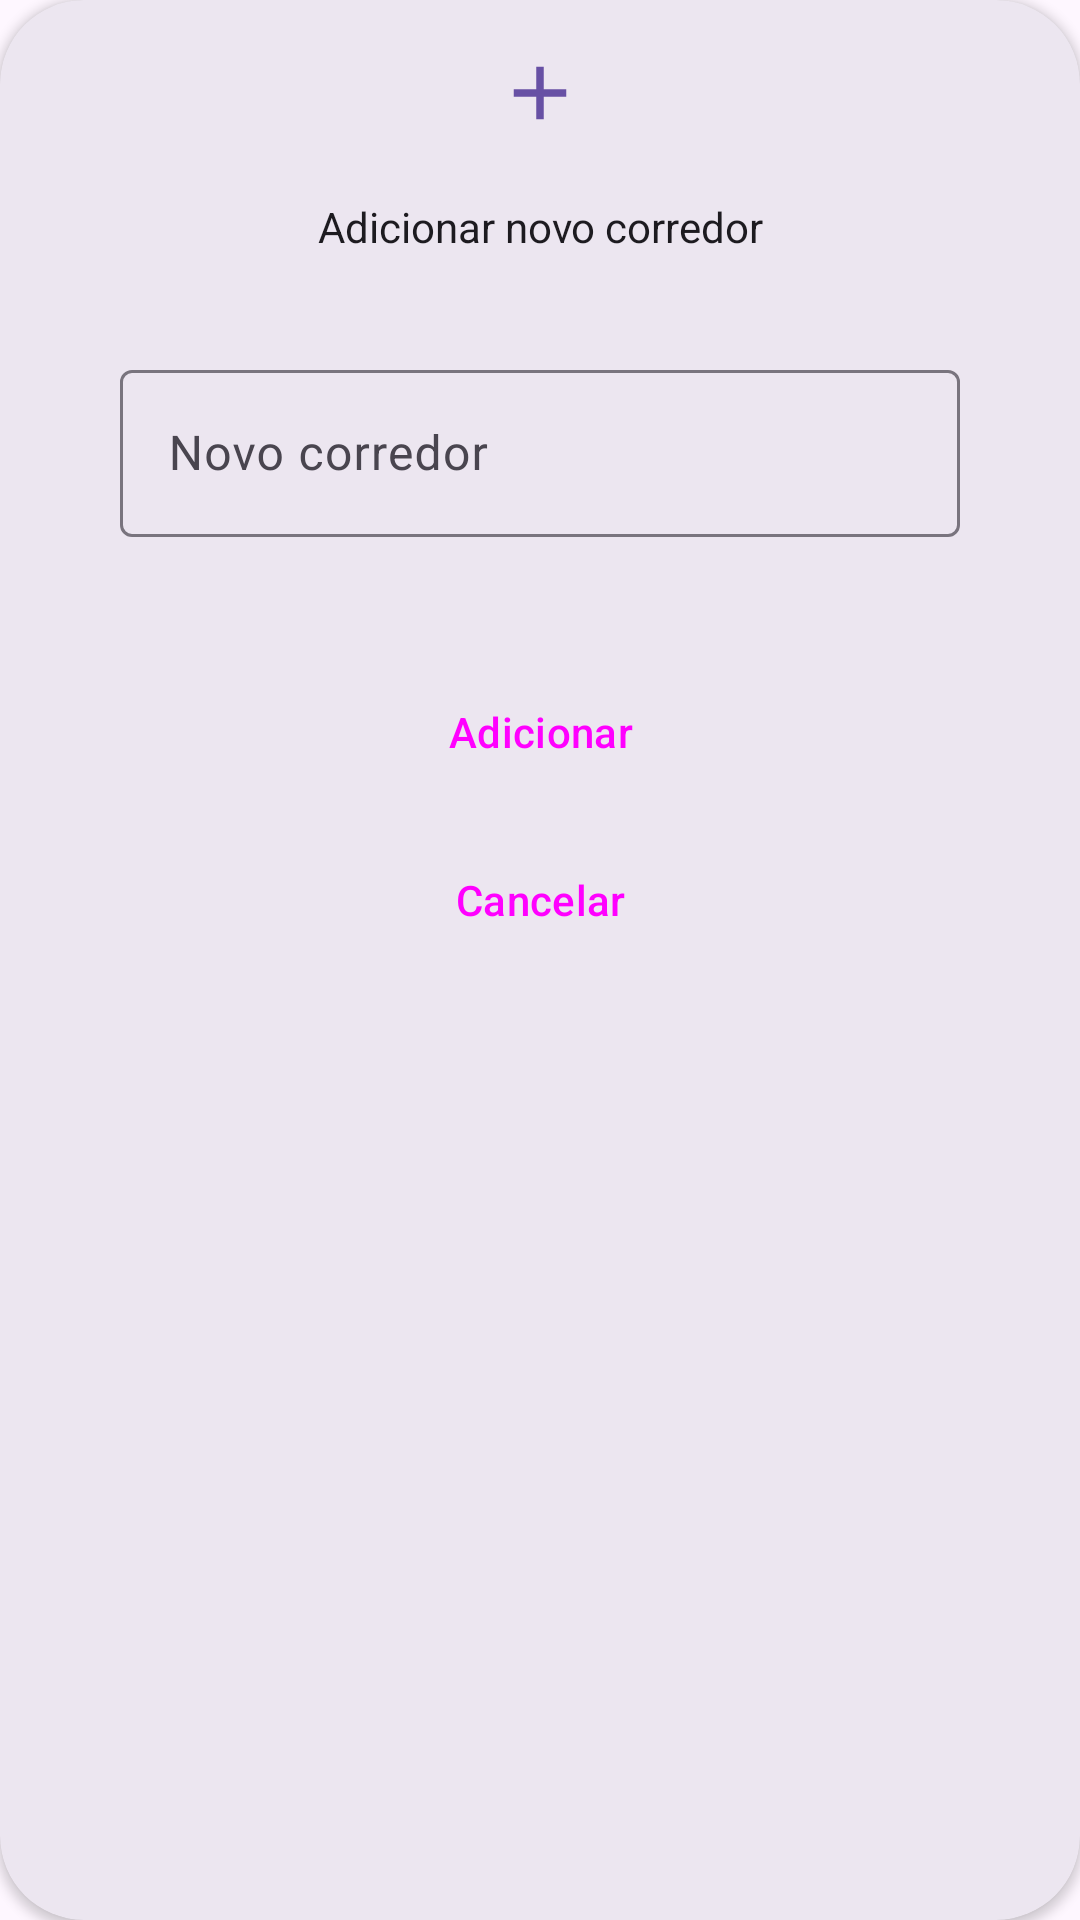

Here is an Android app screen rendered from its layout file. Give the layout XML and the strings, colors and styles it references.
<!-- AndroidManifest.xml: application theme Theme.ListaDeCompras -->
<!-- res/layout/alert_dialog_corredor_new.xml -->
<?xml version="1.0" encoding="utf-8"?>
<androidx.constraintlayout.widget.ConstraintLayout xmlns:android="http://schemas.android.com/apk/res/android"
    xmlns:app="http://schemas.android.com/apk/res-auto"

    android:layout_width="match_parent"
    android:layout_height="wrap_content">

    <androidx.cardview.widget.CardView
        android:layout_width="match_parent"
        android:layout_height="match_parent"
        android:backgroundTint="?attr/colorSurfaceContainerHigh"

        app:cardCornerRadius="28dp"
        app:layout_constraintTop_toTopOf="parent"
        app:layout_constraintBottom_toBottomOf="parent" >

        <androidx.constraintlayout.widget.ConstraintLayout
            android:layout_width="match_parent"
            android:layout_height="match_parent">

            <LinearLayout
                android:id="@+id/icon_layout"
                android:layout_width="match_parent"
                android:layout_height="wrap_content"

                app:layout_constraintLeft_toLeftOf="parent"
                app:layout_constraintRight_toRightOf="parent"
                app:layout_constraintTop_toTopOf="parent"

                android:layout_marginTop="16dp">

                <Space
                    android:layout_width="match_parent"
                    android:layout_height="0dp"
                    android:layout_weight="1" />

                <ImageView
                    android:layout_width="wrap_content"
                    android:layout_height="wrap_content"
                    android:contentDescription="@string/add_icon_accessibility"
                    android:src="@drawable/add_30"


                    app:tint="?attr/colorPrimary" />

                <Space
                    android:layout_width="match_parent"
                    android:layout_height="0dp"
                    android:layout_weight="1" />

            </LinearLayout>

            <TextView
                android:id="@+id/message"
                android:layout_width="wrap_content"
                android:layout_height="wrap_content"
                android:text="@string/add_new_corridor"
                android:textColor="?attr/colorOnSurface"

                app:layout_constraintTop_toBottomOf="@id/icon_layout"
                app:layout_constraintLeft_toLeftOf="parent"
                app:layout_constraintRight_toRightOf="parent"

                android:layout_marginTop="20dp"/>

            <com.google.android.material.textfield.TextInputLayout
                android:id="@+id/corridor_name_layout"
                style="@style/Widget.Material3.TextInputEditText.OutlinedBox"
                android:layout_width="match_parent"
                android:layout_height="wrap_content"

                android:layout_marginStart="24dp"
                android:layout_marginEnd="24dp"
                android:layout_marginTop="16dp"

                app:layout_constraintTop_toBottomOf="@id/message">

                <com.google.android.material.textfield.TextInputEditText
                    android:id="@+id/corridor_name"
                    android:layout_width="match_parent"
                    android:layout_height="wrap_content"

                    android:hint="@string/new_corridor"/>

            </com.google.android.material.textfield.TextInputLayout>

            <Button
                style="@style/Widget.Material3.Button.TonalButton"
                android:id="@+id/salvar"
                android:layout_width="match_parent"
                android:layout_height="wrap_content"

                android:layout_marginStart="24dp"
                android:layout_marginEnd="24dp"
                android:layout_marginTop="24dp"

                android:text="@string/add"

                app:layout_constraintTop_toBottomOf="@id/corridor_name_layout"/>

            <Button
                style="@style/Widget.Material3.Button.TextButton"
                android:id="@+id/cancelar"
                android:layout_width="match_parent"
                android:layout_height="wrap_content"

                android:layout_marginStart="24dp"
                android:layout_marginEnd="24dp"
                android:layout_marginTop="8dp"

                android:text="@string/cancel"

                app:layout_constraintTop_toBottomOf="@id/salvar" />

            <Space
                android:layout_width="match_parent"
                android:layout_height="15dp"

                app:layout_constraintTop_toBottomOf="@id/cancelar"/>

        </androidx.constraintlayout.widget.ConstraintLayout>


    </androidx.cardview.widget.CardView>

</androidx.constraintlayout.widget.ConstraintLayout>
<!-- resources referenced by this layout -->
<resources>
  <!-- drawable add_30 (drawable) -->
  <vector xmlns:android="http://schemas.android.com/apk/res/android" android:height="30dp" android:width="30dp" android:tint="#000000" android:viewportHeight="24" android:viewportWidth="24">
        
      <path android:fillColor="@android:color/white" android:pathData="M19,13h-6v6h-2v-6H5v-2h6V5h2v6h6v2z"/>
      
  </vector>
  <string name="add">Adicionar</string>
  <string name="add_icon_accessibility">Ícone de soma</string>
  <string name="add_new_corridor">Adicionar novo corredor</string>
  <string name="cancel">Cancelar</string>
  <string name="new_corridor">Novo corredor</string>
  <style name="Theme.ListaDeCompras" parent="Base.Theme.ListaDeCompras" />
  <style name="Base.Theme.ListaDeCompras" parent="Theme.Material3.DayNight.NoActionBar">
          
          
      </style>
</resources>
